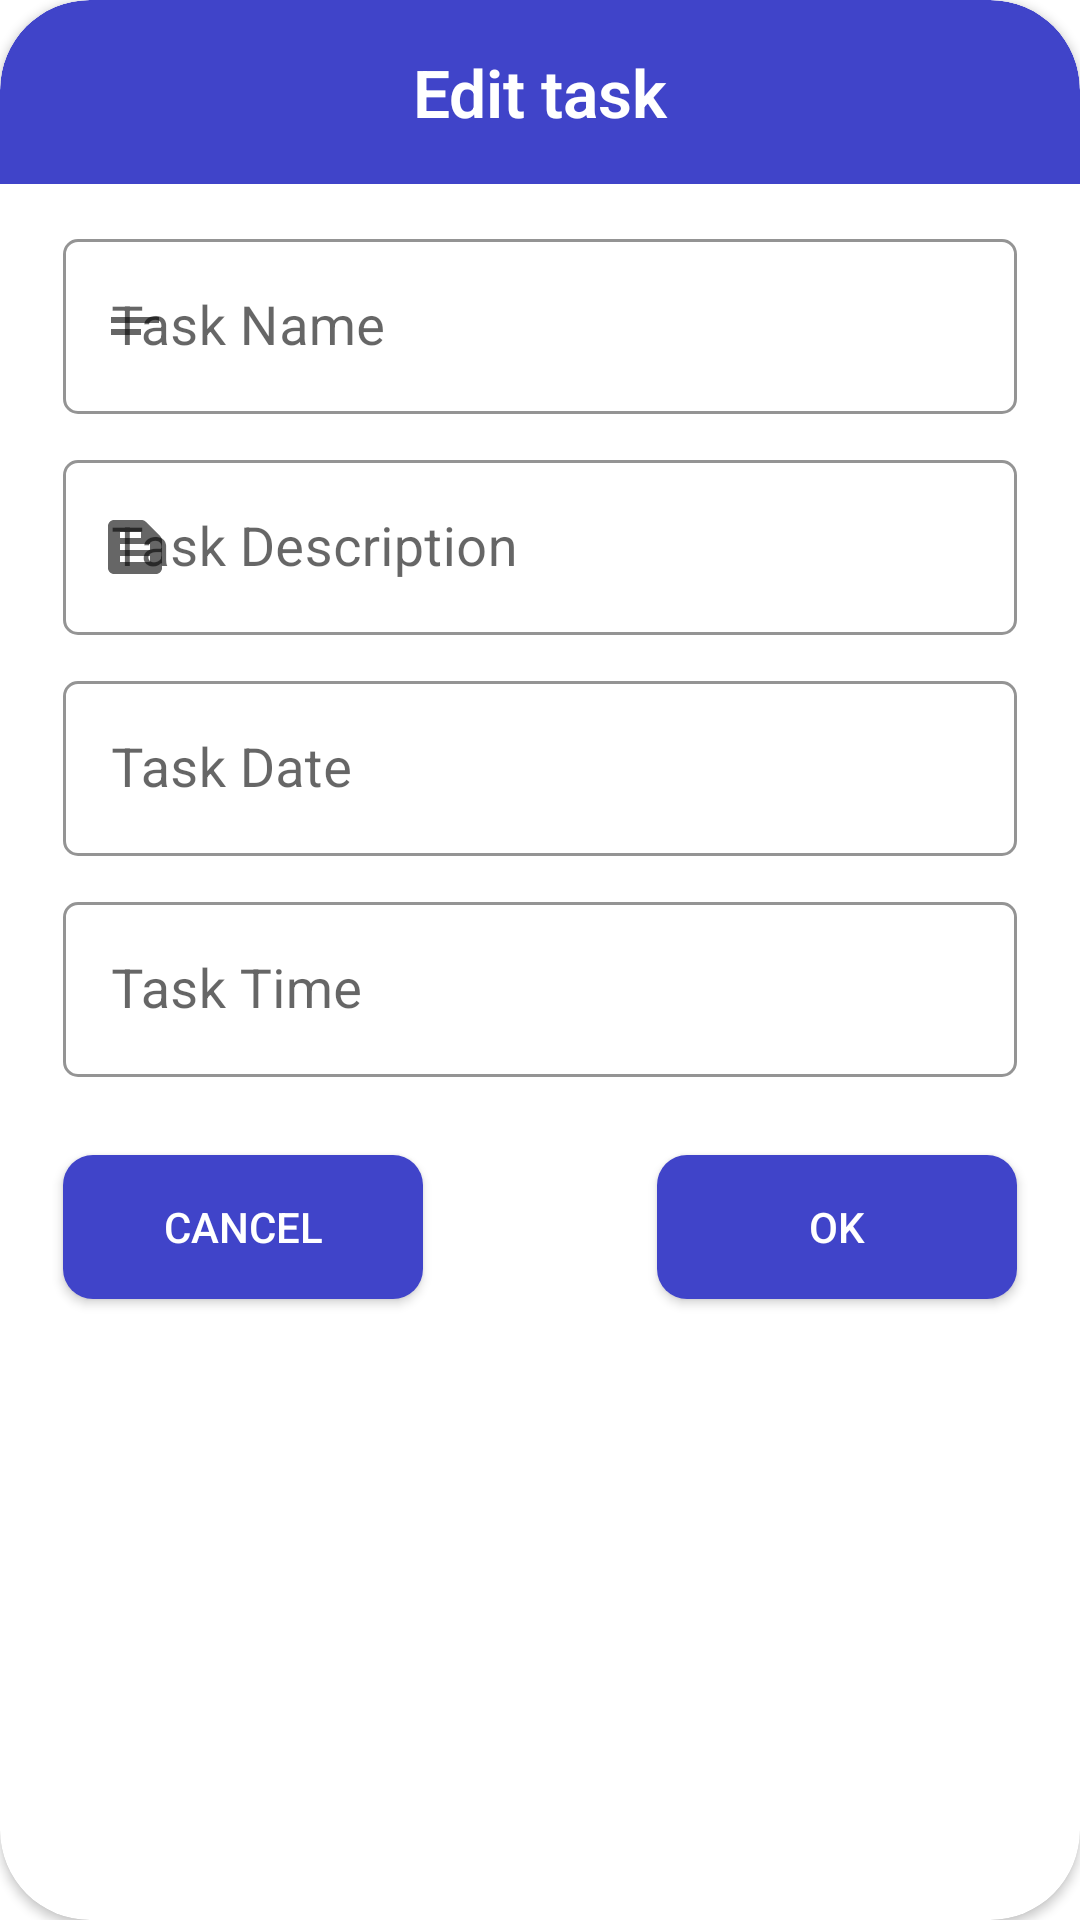

Reconstruct the res/layout file that produces this screen, plus the resources it refers to.
<!-- AndroidManifest.xml: application theme Theme.ToDoApp -->
<!-- res/layout/edittaskalertdialog.xml -->
<?xml version="1.0" encoding="utf-8"?>
<androidx.cardview.widget.CardView xmlns:android="http://schemas.android.com/apk/res/android"
    xmlns:app="http://schemas.android.com/apk/res-auto"
    android:layout_width="match_parent"
    android:background="@android:color/transparent"
    android:layout_height="wrap_content"
    android:layout_marginHorizontal="5dp"
    android:layout_marginVertical="5dp"
    app:cardCornerRadius="30dp">

    <LinearLayout
        android:layout_width="match_parent"
        android:layout_height="wrap_content"
        android:orientation="vertical">

        <TextView
            android:layout_width="match_parent"
            android:layout_height="wrap_content"
            android:layout_gravity="center"
            android:background="@drawable/bottomsheet_bg_dark"
            android:clipToOutline="true"
            android:fontFamily="sans-serif-light"
            android:gravity="center"
            android:padding="16dp"
            android:text="Edit task"
            android:textColor="@color/white"
            android:textSize="22sp"
            android:textStyle="bold"/>

        <LinearLayout
            android:layout_width="match_parent"
            android:layout_height="match_parent"
            android:orientation="vertical"
            android:paddingStart="16dp"
            android:paddingTop="8dp"
            android:paddingEnd="16dp">

            <com.google.android.material.textfield.TextInputLayout
                style="@style/Widget.AppTheme.TextInputLayoutList"
                android:layout_width="match_parent"
                android:layout_height="match_parent"
                android:layout_marginTop="16dp"
                app:startIconDrawable="@drawable/name">

                <com.google.android.material.textfield.TextInputEditText
                    android:id="@+id/task_edit_name"
                    android:layout_width="match_parent"
                    android:layout_height="wrap_content"
                    android:maxLength="12"
                    android:backgroundTint="@color/white"
                    android:hint="Task Name"
                    android:inputType="textPersonName"
                    android:textColor="@color/black"
                    android:textColorHint="@android:color/darker_gray"
                    android:textSize="18sp" />
            </com.google.android.material.textfield.TextInputLayout>

            <com.google.android.material.textfield.TextInputLayout
                style="@style/Widget.AppTheme.TextInputLayoutList"
                android:layout_width="match_parent"
                android:layout_height="match_parent"
                android:layout_marginTop="8dp"
                app:startIconDrawable="@drawable/desc">

                <com.google.android.material.textfield.TextInputEditText
                    android:id="@+id/task_edit_desc"
                    android:layout_width="match_parent"
                    android:layout_height="wrap_content"
                    android:backgroundTint="@color/white"
                    android:hint="Task Description"
                    android:maxLines="2"
                    android:inputType="textPersonName"
                    android:textColor="@color/black"
                    android:textColorHint="@android:color/darker_gray"
                    android:textSize="18sp" />
            </com.google.android.material.textfield.TextInputLayout>


            <com.google.android.material.textfield.TextInputLayout
                style="@style/Widget.AppTheme.TextInputLayoutList"
                android:layout_width="match_parent"
                android:layout_height="match_parent"
                android:layout_marginTop="8dp"
                app:startIconDrawable="@drawable/date">

                <com.google.android.material.textfield.TextInputEditText
                    android:id="@+id/task_edit_date"
                    android:layout_width="match_parent"
                    android:layout_height="wrap_content"
                    android:backgroundTint="@color/white"
                    android:focusable="false"
                    android:hint="Task Date"
                    android:inputType="none"
                    android:textColor="@color/black"
                    android:textColorHint="@android:color/darker_gray"
                    android:textSize="18sp" />
            </com.google.android.material.textfield.TextInputLayout>

            <com.google.android.material.textfield.TextInputLayout
                style="@style/Widget.AppTheme.TextInputLayoutList"
                android:layout_width="match_parent"
                android:layout_height="match_parent"
                android:layout_marginTop="8dp"
                app:startIconDrawable="@drawable/time">

                <com.google.android.material.textfield.TextInputEditText
                    android:id="@+id/task_edit_time"
                    android:layout_width="match_parent"
                    android:layout_height="wrap_content"
                    android:backgroundTint="@color/white"
                    android:focusable="false"
                    android:hint="Task Time"
                    android:inputType="none"
                    android:textColor="@color/black"
                    android:textColorHint="@android:color/darker_gray"
                    android:textSize="18sp" />

            </com.google.android.material.textfield.TextInputLayout>

        </LinearLayout>

        <LinearLayout
            android:layout_width="match_parent"
            android:layout_height="wrap_content"
            android:layout_gravity="center"
            android:layout_marginTop="16dp"
            android:layout_marginBottom="20dp"
            android:orientation="horizontal"
            android:paddingStart="16dp"
            android:paddingEnd="16dp">

            <androidx.appcompat.widget.AppCompatButton
                android:id="@+id/task_edit_cancel"
                android:layout_width="120dp"
                android:layout_height="wrap_content"
                android:layout_gravity="center"
                android:layout_marginHorizontal="5dp"
                android:layout_marginVertical="5dp"
                android:background="@drawable/button_bg"
                android:text="Cancel"
                android:textColor="@color/white"/>

            <View
                android:layout_width="0dp"
                android:layout_height="0dp"
                android:layout_weight="1" />

            <androidx.appcompat.widget.AppCompatButton
                android:id="@+id/task_edit_ok"
                android:layout_width="120dp"
                android:layout_height="wrap_content"
                android:layout_gravity="center"
                android:layout_marginHorizontal="5dp"
                android:layout_marginVertical="5dp"
                android:background="@drawable/button_bg"
                android:text="Ok"
                android:textColor="@color/white"/>

        </LinearLayout>

    </LinearLayout>
</androidx.cardview.widget.CardView>
<!-- resources referenced by this layout -->
<resources>
  <color name="black">#FF000000</color>
  <color name="white">#FFFFFFFF</color>
  <!-- drawable bottomsheet_bg_dark (drawable) -->
  <?xml version="1.0" encoding="UTF-8"?>
  <shape xmlns:android="http://schemas.android.com/apk/res/android">
      <solid android:color="@color/scheme"/>
      <corners
          android:topLeftRadius="30dp"
          android:topRightRadius="30dp"/>
  </shape>
  <!-- drawable button_bg (drawable) -->
  <?xml version="1.0" encoding="UTF-8"?>
  <shape xmlns:android="http://schemas.android.com/apk/res/android">
      <solid android:color="@color/holobluedark"/>
      <corners android:radius="10dp"/>
  </shape>
  <!-- drawable desc (drawable) -->
  <vector xmlns:android="http://schemas.android.com/apk/res/android"
      android:width="24dp"
      android:height="24dp"
      android:viewportWidth="24"
      android:viewportHeight="24"
      android:tint="@color/black">
    <path
        android:fillColor="@android:color/white"
        android:pathData="M20.41,8.41l-4.83,-4.83C15.21,3.21 14.7,3 14.17,3H5C3.9,3 3,3.9 3,5v14c0,1.1 0.9,2 2,2h14c1.1,0 2,-0.9 2,-2V9.83C21,9.3 20.79,8.79 20.41,8.41zM7,7h7v2H7V7zM17,17H7v-2h10V17zM17,13H7v-2h10V13z"/>
  </vector>
  <!-- drawable name (drawable) -->
  <vector xmlns:android="http://schemas.android.com/apk/res/android"
      android:width="24dp"
      android:height="24dp"
      android:viewportWidth="24"
      android:viewportHeight="24"
      android:tint="@color/black">
    <path
        android:fillColor="@android:color/white"
        android:pathData="M4,9h16v2H4V9zM4,13h10v2H4V13z"/>
  </vector>
  <style name="Widget.AppTheme.TextInputLayoutList" parent="Widget.MaterialComponents.TextInputLayout.OutlinedBox">
          <item name="boxStrokeColor">@color/black</item>
          <item name="boxCornerRadiusBottomEnd">5dp</item>
          <item name="boxCornerRadiusBottomStart">5dp</item>
          <item name="boxCornerRadiusTopEnd">5dp</item>
          <item name="boxCornerRadiusTopStart">5dp</item>
          <item name="android:layout_margin">5dp</item>
      </style>
  <style name="Theme.ToDoApp" parent="Theme.MaterialComponents.Light.NoActionBar">
          
          <item name="colorPrimary">@color/holobluedark</item>
          <item name="colorPrimaryVariant">@color/holobluedark</item>
          <item name="colorOnPrimary">@color/white</item>
          
          <item name="colorSecondary">@color/holobluedark</item>
          <item name="colorSecondaryVariant">@color/holobluedark</item>
          <item name="colorOnSecondary">@color/white</item>
          
          <item name="android:statusBarColor" tools:targetApi="l">?attr/colorPrimaryVariant</item>
          
      </style>
  <color name="scheme">#4044C9</color>
  <color name="holobluedark">@color/scheme</color>
</resources>
